Run: headless pygame with SDL's dummy video driver; simulated clock (each Clock.tick advances the game by its frame time, no real sleeping); random seed 0; keys injected as events and as key.get_pressed() state; mouse plan: one left click at the window centre at the start of phase 2, then a move to the lower-right quarter at the start of phase 3.
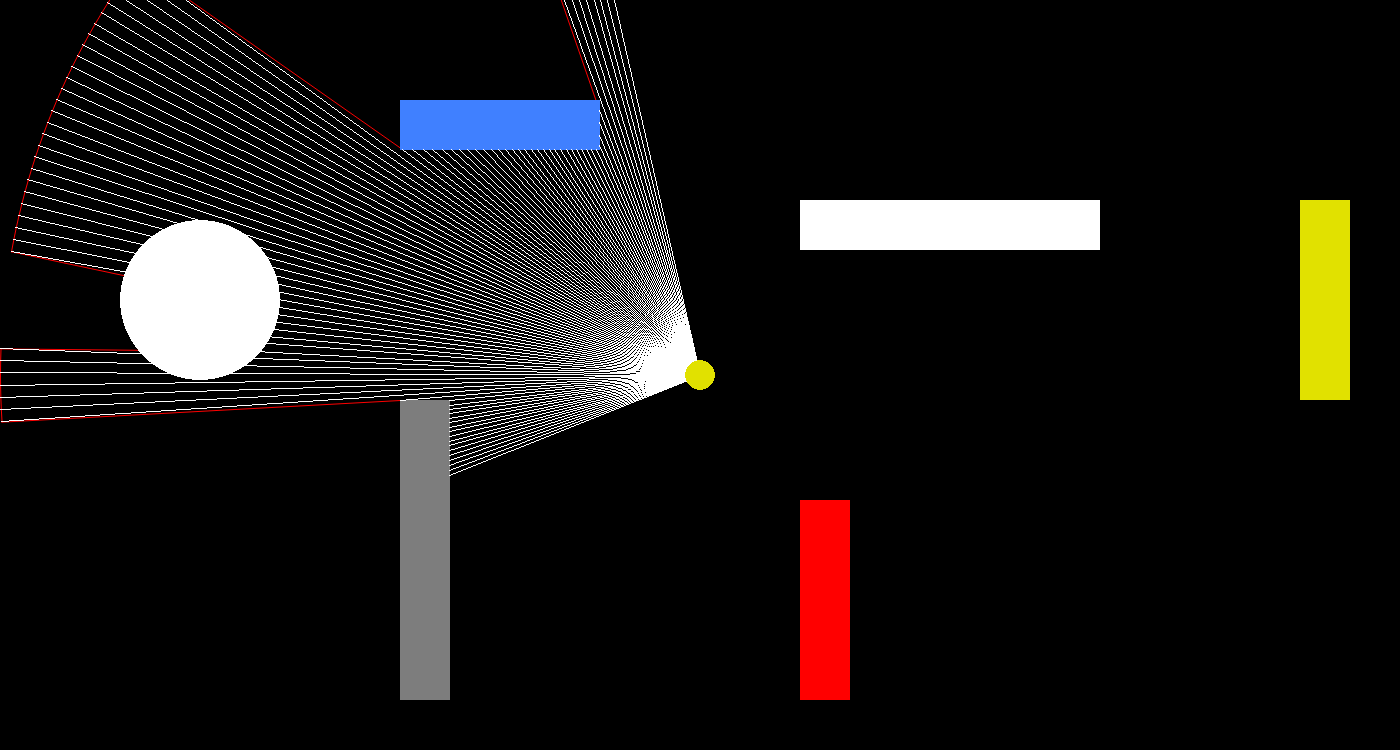
Frame 1 of 4 · flips 1–60 · no input
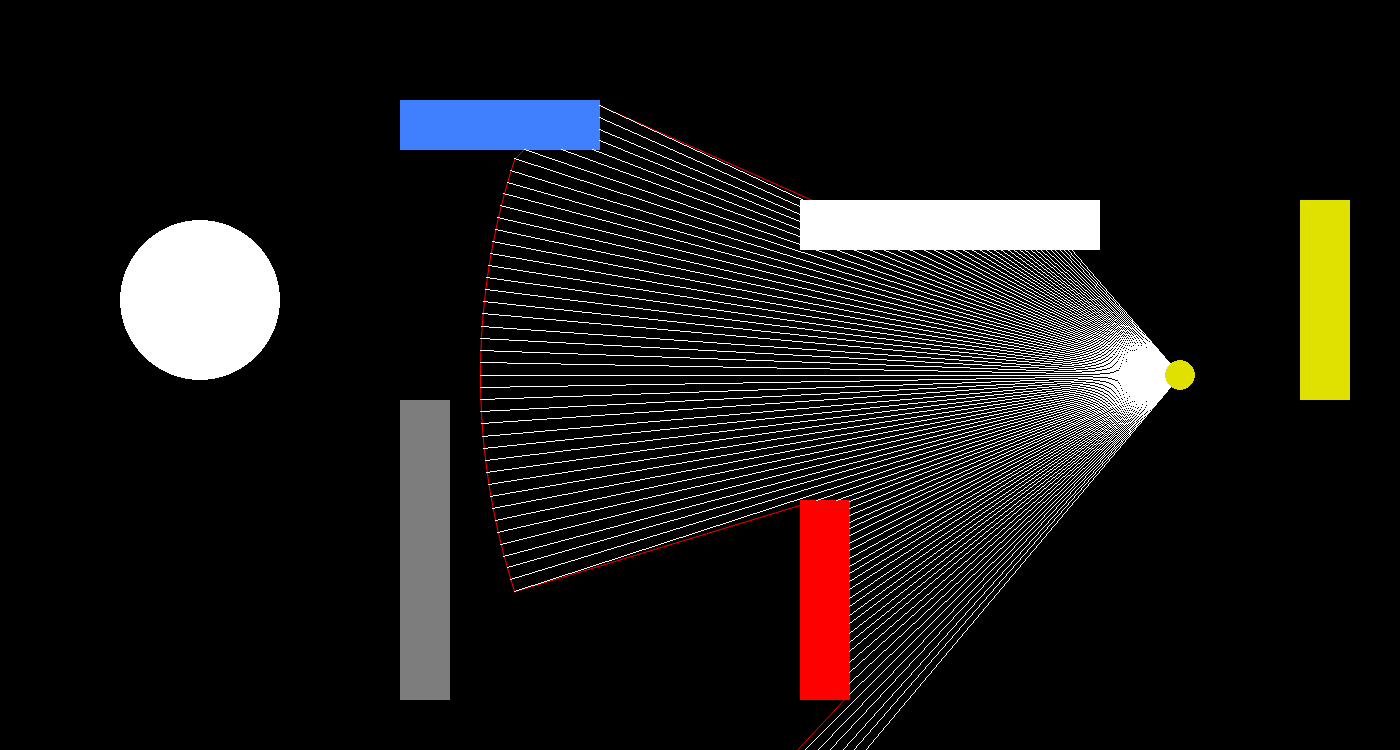
Frame 2 of 4 · flips 61–180 · clicked the window centre · tapped SPACE, RETURN · held RIGHT (→), D
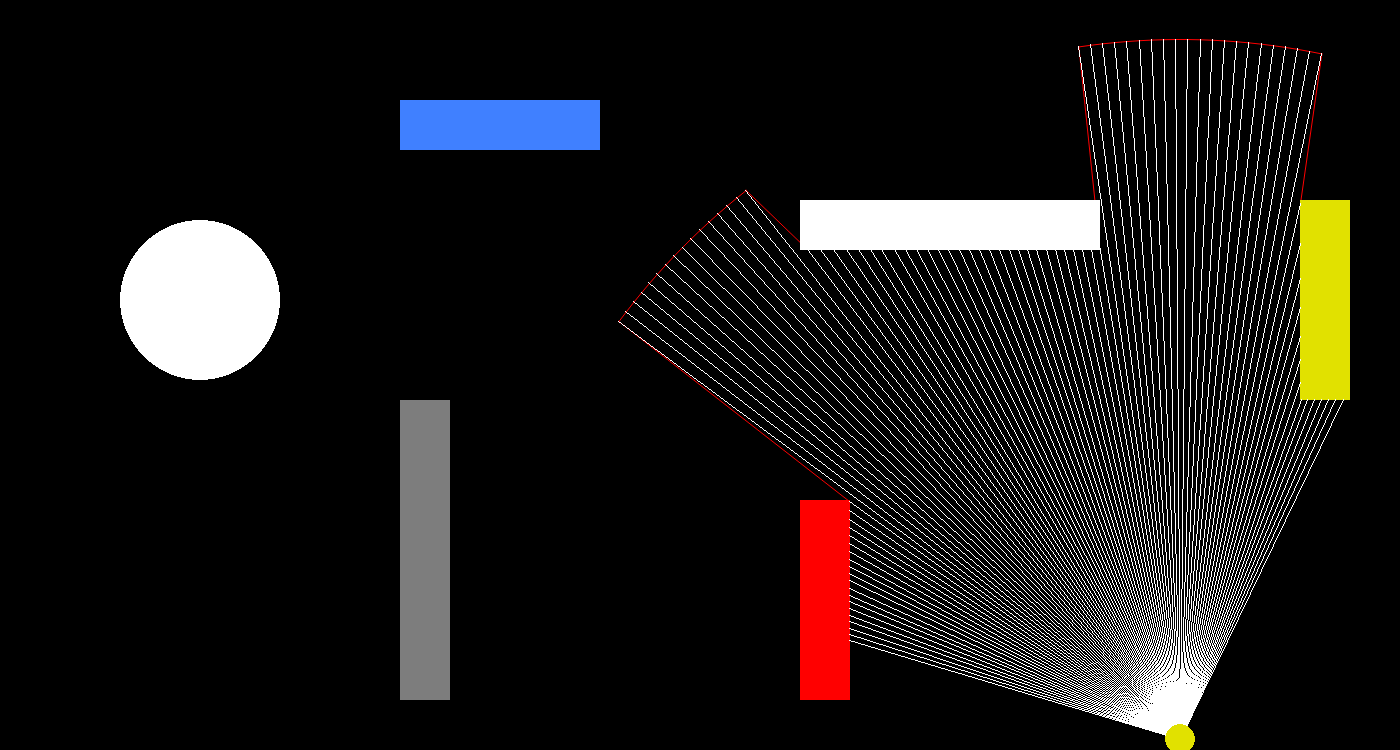
Frame 3 of 4 · flips 181–300 · moved the mouse to the lower-right quarter · held DOWN (↓), S
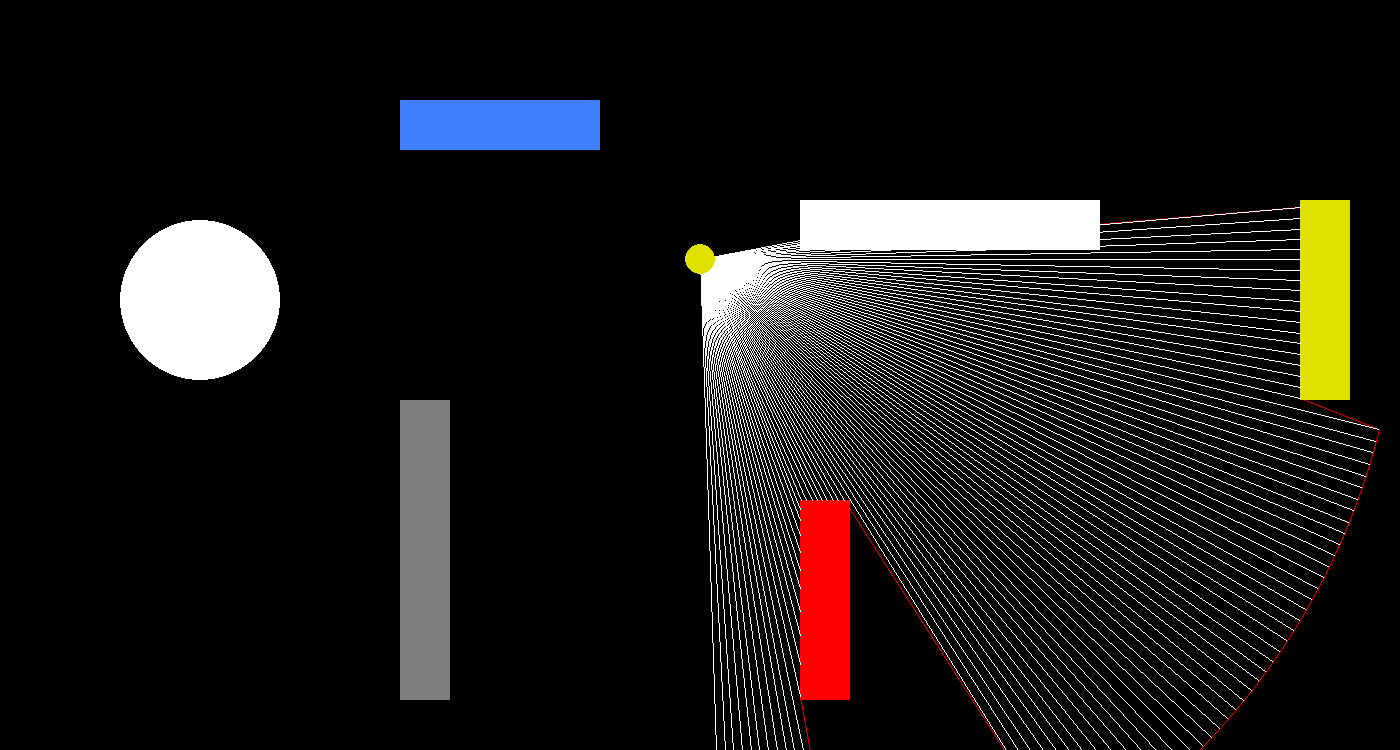
Frame 4 of 4 · flips 301–420 · held LEFT (←), A, UP (↑), W

The pygame program that drew these frames:

import pygame
import math
import sys

pygame.init()

pygame.display.set_caption('DOOM')
dw = 1400
dh = 750
speed = 4
clock = pygame.time.Clock()
win = pygame.display.set_mode((dw, dh))

# <--FIRST LINE COORDINATES-->
x_c = dw // 2  # 125
y_c = dh // 2  # 125
x_e = dw - 200
y_e = dh // 2
# <--SECOND LINE COORDINATES-->
x_c2 = dw // 2  # 125d
y_c2 = dh // 2  # 125
x_e2 = x_e + 350
y_e2 = dh // 2

# colors
RED = (255, 0, 0)
WHITE = (255, 255, 255)
BLACK = (0, 0, 0)
GRAY = (125, 125, 125)
LIGHT_BLUE = (64, 128, 255)
GREEN = (0, 200, 64)
YELLOW = (225, 225, 0)


class Scene:
    def __init__(self, surface):
        self.objects = []
        self.surface = surface

    def add(self, object):
        self.objects.append([object.type, object.color, object.points, object.params, object.display])

    def show(self):
        for i in range(len(self.objects)):
            type = self.objects[i][0]
            color = self.objects[i][1]
            points = self.objects[i][2]
            params = self.objects[i][-2]
            display = self.objects[i][-1]
            try:
                if display:
                    if type == "rect":
                        pygame.draw.rect(self.surface, color, [points[0][0], points[0][1], params[0], params[1]])
                    if type == "circle":
                        pygame.draw.circle(self.surface, color, *points, params)
                    if type == "line":
                        pygame.draw.line(self.surface, color, *points, params)
                    if type == "aaline":
                        pygame.draw.aaline(self.surface, color, *points)
                    if type == "lines(closed)":
                        pygame.draw.lines(self.surface, color, True, points, params)
                    if type == "aalines(closed)":
                        pygame.draw.lines(self.surface, color, True, points)
                    if type == "lines":
                        pygame.draw.lines(self.surface, color, False, points, params)
                    if type == "aalines":
                        pygame.draw.lines(self.surface, color, False, points)
                    if type == "polygon":
                        pygame.draw.polygon(self.surface, color, points)
                    if type == "ellipse":
                        pygame.draw.ellipse(self.surface, color, [points[0][0], points[0][1], params[0], params[1]])
                    if type == "arc":
                        pygame.draw.arc(self.surface, color, [points[0][0], points[0][1], params[0], params[1]],
                                        params[2], params[3])
            except Exception:
                print("Please, check object data!")
                print(sys.exc_info()[1])



class GameObject:
    def __init__(self, type, color, points, params, display):
        self.type = type
        self.color = color
        self.points = points
        self.params = params
        self.display = display
        self.border = []
    def calculate_border(self):
        if self.type == "rect":
            w = self.params[0]
            h = self.params[1]
            x = self.points[0][0]
            y = self.points[0][1]
            for i in range(w):
                self.border.append((x + i, y))
                self.border.append((x + i, y + h))
            for e in range(h):
                self.border.append((x, y + e))
                self.border.append((x + w, y + e))

        if self.type == "circle":
            color = self.color
            xc = self.points[0][0]
            yc = self.points[0][1]
            r = self.params
            C = 2 * math.pi * r
            alpha = 360 / C
            for i in range(int(C)):
                x = round(xc - (r * math.cos(math.radians(alpha))))
                y = round(yc - (r * math.sin(math.radians(alpha))))
                alpha += alpha
                self.border.append((x, y))

        return self.border

class Ray(GameObject):
    def __init__(self, color, points, params, display):
        super().__init__(type, color, points, params, display)
        self.type = "line"

# <----------MAIN CYCLE ----------------->

def shift(lst, steps):
    if steps < 0:
        steps = abs(steps)
        for i in range(steps):
            lst.append(lst.pop(0))
    else:
        for i in range(steps):
            lst.insert(0, lst.pop())

running = True
while running:
    clock.tick(30)
    keys = pygame.key.get_pressed()
    for event in pygame.event.get():
        if event.type == pygame.QUIT or keys[pygame.K_ESCAPE]:
            pygame.quit()
            quit()

    def calculate_rays(cos, sin , r, center):
        arc_points = []
        for i in range(len(cos)):
            x = center[0] + r * cos[i]
            y = center[1] - r * sin[i]
            points = [center, [x, y]]
            for rect in rects:
                clip_line = rect.clipline(center[0], center[1], x, y)
                if len(clip_line) != 0:
                    start, end = clip_line
                    points = [center, start]

            if i == 0 or i == len(cosinuses) - 1:
                ray = Ray(WHITE, points, 1, True)
            else:
                ray = Ray(WHITE, points, 1, True)
            arc_points.append(points[1])
            objects.append(ray)
        return arc_points

    #<------MAIN GAME SCENE--------->
    # <------MAIN GAME SCENE--------->
    rect1 = pygame.Rect(800, 200, 300, 50)
    rect2 = pygame.Rect(800, 500, 50, 200)
    rect3 = pygame.Rect(1300, 200, 50, 200)
    rect4 = pygame.Rect(200, 800, 300, 50)
    rect5 = pygame.Rect(400, 400, 50, 300)
    rect6 = pygame.Rect(400, 100, 200, 50)
    rect7 = pygame.Rect(200, 300, (math.sqrt(2) * 80) / 2, (math.sqrt(2) * 80) / 2)

    rects = [rect1, rect2, rect3, rect4, rect5,rect7, rect6]

    obs1 = GameObject("rect", WHITE, [[rect1.x, rect1.y]], [rect1.w, rect1.h], True)
    obs2 = GameObject("rect", RED, [[rect2.x, rect2.y]], [rect2.w, rect2.h], True)
    obs3 = GameObject("rect", YELLOW, [[rect3.x, rect3.y]], [rect3.w, rect3.h], True)
    obs4 = GameObject("rect", GREEN, [[rect4.x, rect4.y]], [rect4.w, rect4.h], True)
    obs5 = GameObject("rect", GRAY, [[rect5.x, rect5.y]], [rect5.w, rect5.h], True)
    obs6 = GameObject("rect", LIGHT_BLUE, [[rect6.x, rect6.y]], [rect6.w, rect6.h], True)
    obs7 = GameObject("circle", WHITE, [[rect7.x, rect7.y]], 80, True)
    # <------MAIN GAME SCENE--------->

    # <----------GAME CONTROLS ----------------->

    keys = pygame.key.get_pressed()
    if keys[pygame.K_w] and y_c >= 15:  # move up
        y_c -= speed
    if keys[pygame.K_s] and y_c <= (dh - 15):
        y_c += speed
    if keys[pygame.K_a] and x_c >= 15:  # move left
        x_c -= speed
    if keys[pygame.K_d] and x_c <= (dw - 15):  # move left
        x_c += speed

    # <----------GAME CONTROLS ----------------->\a
    objects = [obs7, obs1, obs2, obs4, obs5, obs6, obs3]

    A = pygame.mouse.get_pos()
    O = [x_c, y_c]

    OA = math.sqrt((A[0] - O[0]) ** 2 + (A[1] - O[1]) ** 2)
    AB = O[1] - A[1]
    OB = A[0] - O[0]
    sin = AB / OA
    cos = OB / OA

    view_angle = 100  # degrees
    ray_len = 700

    # <--+--> first ray
    cos_1 = (cos * math.cos(math.radians(view_angle / 2))) - (sin * math.sin(math.radians(view_angle / 2)))
    sin_1 = (sin * math.cos(math.radians(view_angle / 2))) + (cos * math.sin(math.radians(view_angle / 2)))
    # <--+-->
    cosinuses = [cos_1]
    sinuses = [sin_1]

    for i in range(1, view_angle):
        cos = (cos_1 * math.cos(math.radians(i)) + sin_1 * math.sin(math.radians(i)))
        sin = (sin_1 * math.cos(math.radians(i)) - math.sin(math.radians(i)) * cos_1)
        cosinuses.append(cos)
        sinuses.append(sin)

    cos_2 = (cos * math.cos(math.radians(view_angle / 2))) + (sin * math.sin(math.radians(view_angle / 2)))
    sin_2 = (sin * math.cos(math.radians(view_angle / 2))) - (cos * math.sin(math.radians(view_angle / 2)))



    arc_points = calculate_rays(cosinuses, sinuses, ray_len, O)
    pygame.draw.aalines(win, RED, False,arc_points, 5)

    main_scene = Scene(win)
    user = GameObject("circle", YELLOW, [O], 15, True)
    objects.append(user)
    for i in objects:
        main_scene.add(i)
    main_scene.show()
    pygame.display.update()
    win.fill((0, 0, 0))
